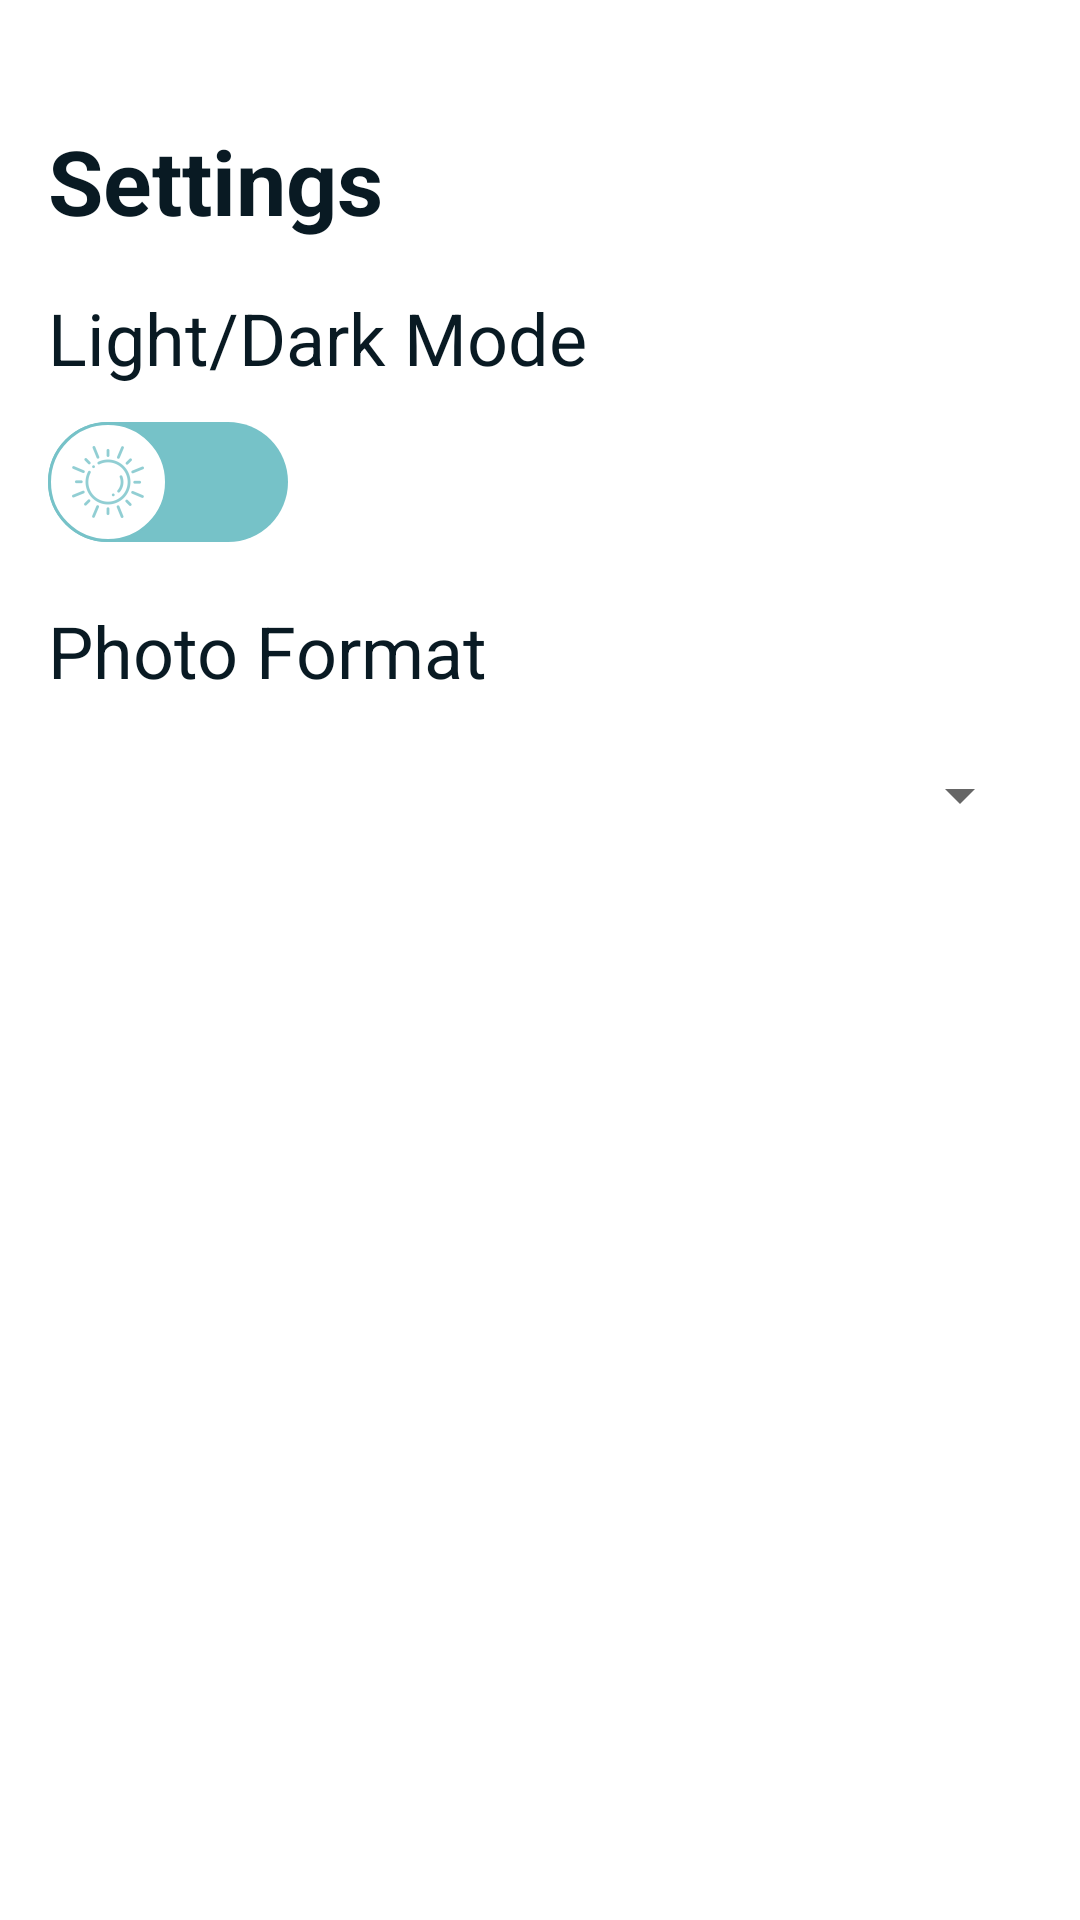

Produce the Android XML layout that renders to this screen, including the resource entries it uses.
<!-- AndroidManifest.xml: application theme Base.Theme.QuietFrame -->
<!-- res/layout/fragment_settings.xml -->
<?xml version="1.0" encoding="utf-8"?>
<androidx.constraintlayout.widget.ConstraintLayout xmlns:android="http://schemas.android.com/apk/res/android"
    xmlns:app="http://schemas.android.com/apk/res-auto"
    xmlns:tools="http://schemas.android.com/tools"
    android:layout_width="match_parent"
    android:layout_height="match_parent"
    android:padding="16dp"
    tools:context=".fragments.SettingsFragment">

    <TextView
        android:layout_marginTop="24dp"
        android:id="@+id/settingsTextView"
        android:layout_width="wrap_content"
        android:layout_height="wrap_content"
        android:text="@string/settings"
        android:textSize="30sp"
        android:textStyle="bold"
        app:layout_constraintStart_toStartOf="parent"
        app:layout_constraintTop_toTopOf="parent" />

    <TextView
        android:id="@+id/modeTextView"
        android:layout_width="wrap_content"
        android:layout_height="wrap_content"
        android:layout_marginTop="16dp"
        android:text="Light/Dark Mode"
        android:textSize="24sp"
        app:layout_constraintStart_toStartOf="parent"
        app:layout_constraintTop_toBottomOf="@+id/settingsTextView" />

    <androidx.appcompat.widget.SwitchCompat
        android:layout_marginTop="8dp"
        android:id="@+id/switchMode"
        android:layout_width="wrap_content"
        android:layout_height="wrap_content"
        android:thumb="@drawable/thumb"
        app:layout_constraintStart_toEndOf="parent"
        app:layout_constraintStart_toStartOf="parent"
        app:layout_constraintTop_toBottomOf="@id/modeTextView"
        app:track="@drawable/track" />


    <TextView
        android:id="@+id/PhotoFormatTextView"
        android:layout_width="wrap_content"
        android:layout_height="wrap_content"
        android:layout_marginTop="16dp"
        android:text="Photo Format"
        android:textSize="24sp"
        app:layout_constraintStart_toEndOf="parent"
        app:layout_constraintStart_toStartOf="parent"
        app:layout_constraintTop_toBottomOf="@id/switchMode" />

    <Spinner
        android:layout_marginTop="8dp"
        android:id="@+id/photoFormatSpinner"
        android:layout_width="match_parent"
        android:layout_height="48dp"
        app:layout_constraintEnd_toEndOf="parent"
        app:layout_constraintStart_toStartOf="parent"
        app:layout_constraintTop_toBottomOf="@id/PhotoFormatTextView" />


</androidx.constraintlayout.widget.ConstraintLayout>
<!-- resources referenced by this layout -->
<resources>
  <!-- drawable thumb (drawable) -->
  <?xml version="1.0" encoding="utf-8"?>
  <selector xmlns:android="http://schemas.android.com/apk/res/android">
      <item android:drawable="@drawable/thumbtrue" android:state_checked="true" />
      <item android:drawable="@drawable/thumbfalse" android:state_checked="false" />
  </selector>
  <!-- drawable track (drawable) -->
  <?xml version="1.0" encoding="utf-8"?>
  <selector xmlns:android="http://schemas.android.com/apk/res/android">
      <item android:state_checked="true">
          <shape android:shape="rectangle">
              <solid android:color="@color/gummetal" />
              <size android:height="8dp" />
              <corners android:radius="100dp" />
          </shape>
      </item>
  
      <item android:state_checked="false">
          <shape android:shape="rectangle">
              <solid android:color="@color/tiffany_blue" />
              <size android:height="8dp" />
              <corners android:radius="100dp" />
          </shape>
      </item>
  </selector>
  <string name="settings">Settings</string>
  <style name="Base.Theme.QuietFrame" parent="Theme.MaterialComponents.DayNight.NoActionBar">
          
          
          <item name="android:windowSplashscreenContent">@layout/splash_screen_layout</item>
          <item name="android:windowSplashScreenBackground">@color/black</item>
          <item name="colorPrimary">@color/color_primary</item>
          <item name="colorPrimaryDark">@color/color_primary_dark</item>
          <item name="colorPrimaryVariant">@color/color_primary_light</item>
          <item name="colorAccent">@color/color_primary</item>
          <item name="colorSecondary">@color/tiffany_blue</item>
          <item name="colorSecondaryVariant">@color/light_tiffany_blue</item>
          <item name="checkedIconTint">@color/white</item>
          <item name="android:statusBarColor">@color/color_primary_dark</item>
          <item name="android:textColor">#091A23</item>
  
      </style>
  <!-- drawable thumbtrue (drawable) -->
  <?xml version="1.0" encoding="utf-8"?>
  <layer-list xmlns:android="http://schemas.android.com/apk/res/android">
      <item>
          <shape android:shape="oval">
              <solid android:color="@color/white" />
              <size
                  android:width="8dp"
                  android:height="8dp" />
              <stroke
                  android:width="1dp"
                  android:color="@color/gummetal" />
          </shape>
      </item>
      <item
          android:bottom="8dp"
          android:drawable="@drawable/moon"
          android:left="8dp"
          android:right="8dp"
          android:top="8dp" />
  </layer-list>
  <!-- drawable thumbfalse (drawable) -->
  <?xml version="1.0" encoding="utf-8"?>
  <layer-list xmlns:android="http://schemas.android.com/apk/res/android">
      <item>
          <shape android:shape="oval">
              <solid android:color="@color/white" />
              <size
                  android:width="8dp"
                  android:height="8dp" />
              <stroke
                  android:width="1dp"
                  android:color="@color/tiffany_blue" />
          </shape>
      </item>
      <item
          android:bottom="8dp"
          android:drawable="@drawable/sun"
          android:left="8dp"
          android:right="8dp"
          android:top="8dp" />
  </layer-list>
  <color name="gummetal">#0d2836</color>
  <color name="tiffany_blue">#76c2c8</color>
  <color name="black">#FF000000</color>
  <color name="color_primary">#113243</color>
  <color name="color_primary_dark">#0A1E29</color>
  <color name="color_primary_light">#184A63</color>
  <color name="light_tiffany_blue">#DCF4F6</color>
  <color name="white">#FFFFFFFF</color>
  <!-- drawable moon: png bitmap (drawable-hdpi, 1351 bytes) -->
  <!-- drawable sun: png bitmap (drawable-hdpi, 1216 bytes) -->
</resources>
